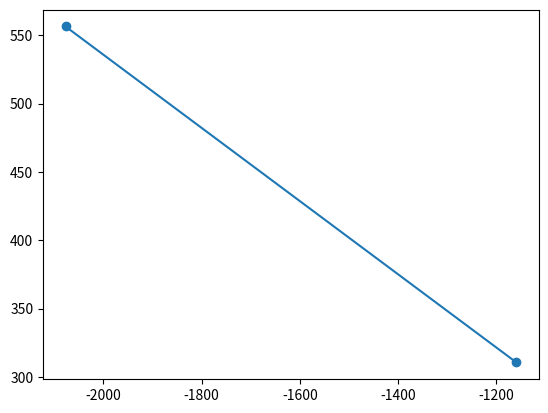

Reproduce this figure in Python.
import numpy as np 
import math 
import matplotlib.pyplot as plt
'''
def Gaus(x,mu,sig):

    f = (1/(sig*np.sqrt(2*np.pi))) * np.exp(-0.5*((x-mu)/(sig))**2)

    return f

def eq(x):
    e = Gaus(x,0,0.12) + 0.1101571*Gaus(x, -0.1750211, 0.23) + 0.0290554*np.exp(1.03047*(0.557182-2*x))*(1-math.erfc((0.282630-x)/0.0885416)) + 0.0066920*Gaus(x, 1.47462, 0.13)

    return e

def eq2(x):

    e = 10390*Gaus(x, -0.002503, 0.03187) + 2029*Gaus(x, 0.108, 0.120)

    return e

def eq3(x):

    e = Gaus(x,0, 0.1)

    return e

v = np.linspace(-1,2, 100)
y = []
for i in range(len(v)):
    y.append(eq3(v[i]))
'''

r = 2150
r2 = 1200

posx = r * np.cos(np.pi+ -np.pi/12)
posy =  r * np.sin(np.pi+ -np.pi/12)

posx_in = r2 * np.cos(np.pi+ -np.pi/12)
posy_in =  r2 * np.sin(np.pi+ -np.pi/12)

points_x = [posx_in,posx]
points_y = [posy_in,posy]

a, b = np.polyfit(points_x, points_y, 1)

print(a,b)

yvals = a*np.array(points_x)+0
xvals = np.array(points_y)/a
#add line of best fit to plot
plt.plot(xvals, yvals)

plt.scatter(points_x,points_y)
plt.show()